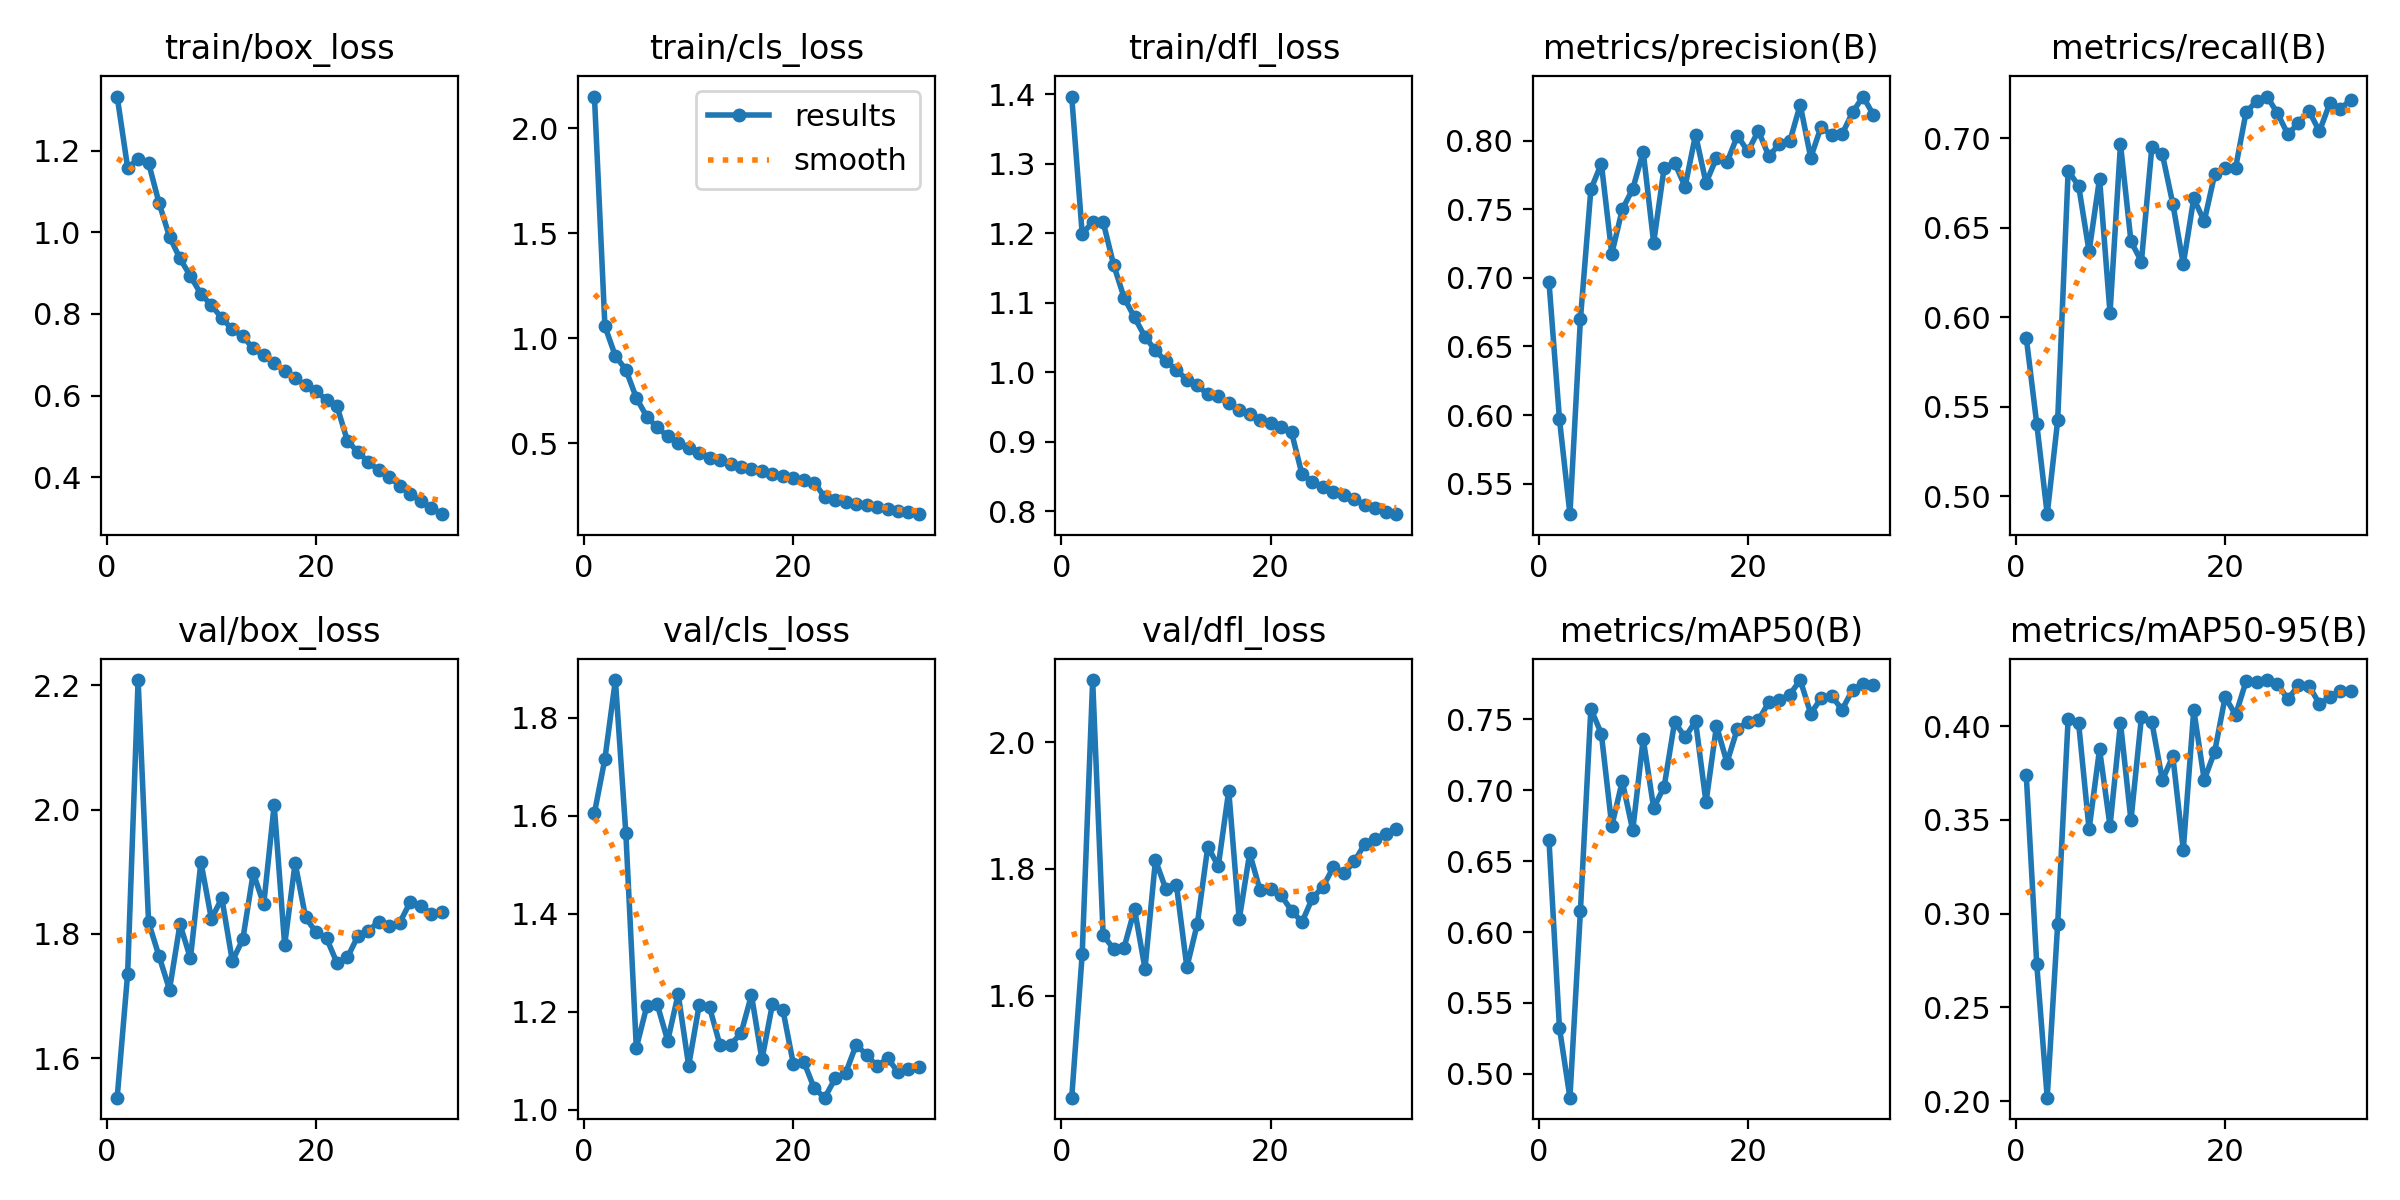

The table this chart was drawn from, first rows:
epoch, time, train/box_loss, train/cls_loss, train/dfl_loss, metrics/precision(B), metrics/recall(B), metrics/mAP50(B), metrics/mAP50-95(B), val/box_loss, val/cls_loss, val/dfl_loss, lr/pg0, lr/pg1, lr/pg2
1, 316, 1.333, 2.151, 1.397, 0.697, 0.5886, 0.6647, 0.3737, 1.537, 1.606, 1.439, 0.003325, 0.003325, 0.003325
2, 643.9, 1.159, 1.057, 1.199, 0.5971, 0.5405, 0.5323, 0.2731, 1.736, 1.716, 1.665, 0.006452, 0.006452, 0.006452
3, 971.4, 1.179, 0.9158, 1.216, 0.5278, 0.4901, 0.4832, 0.2018, 2.208, 1.877, 2.098, 0.009373, 0.009373, 0.009373
4, 1298, 1.17, 0.8507, 1.216, 0.6697, 0.5424, 0.6147, 0.2944, 1.819, 1.564, 1.696, 0.009072, 0.009072, 0.009072
5, 1625, 1.072, 0.7167, 1.155, 0.7644, 0.6816, 0.7576, 0.4039, 1.764, 1.127, 1.674, 0.008762, 0.008762, 0.008762
6, 1951, 0.9894, 0.6264, 1.107, 0.7833, 0.6734, 0.74, 0.4016, 1.711, 1.211, 1.676, 0.008453, 0.008453, 0.008453
7, 2278, 0.936, 0.5757, 1.079, 0.7176, 0.6367, 0.6748, 0.345, 1.816, 1.215, 1.736, 0.008144, 0.008144, 0.008144
8, 2604, 0.8927, 0.5334, 1.051, 0.7499, 0.6774, 0.7064, 0.3877, 1.761, 1.141, 1.643, 0.007834, 0.007834, 0.007834
9, 2932, 0.849, 0.5037, 1.031, 0.7648, 0.6023, 0.6718, 0.3467, 1.916, 1.236, 1.814, 0.007525, 0.007525, 0.007525
10, 3258, 0.8214, 0.4767, 1.016, 0.792, 0.6966, 0.7363, 0.4017, 1.824, 1.09, 1.768, 0.007216, 0.007216, 0.007216
11, 3582, 0.7896, 0.4529, 1.004, 0.7257, 0.6423, 0.6875, 0.3497, 1.858, 1.213, 1.775, 0.006906, 0.006906, 0.006906
12, 3906, 0.7619, 0.4318, 0.9889, 0.7803, 0.6311, 0.7026, 0.4048, 1.756, 1.209, 1.645, 0.006597, 0.006597, 0.006597
13, 4234, 0.7451, 0.4188, 0.9811, 0.784, 0.6951, 0.7482, 0.402, 1.791, 1.132, 1.714, 0.006287, 0.006287, 0.006287
14, 4560, 0.7153, 0.4001, 0.9682, 0.7664, 0.691, 0.7374, 0.3712, 1.898, 1.133, 1.835, 0.005978, 0.005978, 0.005978
15, 4887, 0.6985, 0.3892, 0.9653, 0.8043, 0.6633, 0.7487, 0.384, 1.848, 1.156, 1.804, 0.005669, 0.005669, 0.005669
16, 5214, 0.6801, 0.378, 0.9554, 0.7692, 0.6297, 0.6915, 0.3341, 2.008, 1.234, 1.924, 0.005359, 0.005359, 0.005359
17, 5540, 0.6606, 0.3658, 0.9457, 0.7874, 0.6663, 0.7454, 0.4086, 1.782, 1.103, 1.72, 0.00505, 0.00505, 0.00505
18, 5873, 0.6429, 0.3555, 0.9405, 0.7841, 0.6536, 0.7196, 0.3714, 1.914, 1.215, 1.825, 0.004741, 0.004741, 0.004741
19, 6200, 0.6252, 0.343, 0.9321, 0.8036, 0.6797, 0.7435, 0.3864, 1.827, 1.204, 1.766, 0.004431, 0.004431, 0.004431
20, 6529, 0.6104, 0.3331, 0.9276, 0.7922, 0.6831, 0.7483, 0.4155, 1.803, 1.094, 1.768, 0.004122, 0.004122, 0.004122
21, 6854, 0.5898, 0.3233, 0.9208, 0.8072, 0.6835, 0.7494, 0.4059, 1.793, 1.098, 1.759, 0.003812, 0.003812, 0.003812
22, 7180, 0.5739, 0.3127, 0.9137, 0.7887, 0.7146, 0.7621, 0.424, 1.753, 1.044, 1.734, 0.003503, 0.003503, 0.003503
23, 7512, 0.4884, 0.2441, 0.8532, 0.7974, 0.7205, 0.7636, 0.4236, 1.762, 1.025, 1.716, 0.003194, 0.003194, 0.003194
24, 7837, 0.4617, 0.2323, 0.8429, 0.7994, 0.7232, 0.7675, 0.4246, 1.797, 1.064, 1.754, 0.002884, 0.002884, 0.002884
25, 8165, 0.4368, 0.2211, 0.8347, 0.8262, 0.7138, 0.7778, 0.4222, 1.805, 1.075, 1.772, 0.002575, 0.002575, 0.002575
26, 8493, 0.4167, 0.213, 0.8279, 0.7876, 0.702, 0.7542, 0.4144, 1.82, 1.133, 1.803, 0.002266, 0.002266, 0.002266
27, 8820, 0.3996, 0.2044, 0.8229, 0.8102, 0.7086, 0.7649, 0.4217, 1.813, 1.113, 1.793, 0.001956, 0.001956, 0.001956
28, 9148, 0.3793, 0.1948, 0.8173, 0.8038, 0.7153, 0.7666, 0.4215, 1.818, 1.089, 1.812, 0.001647, 0.001647, 0.001647
29, 9478, 0.3599, 0.1854, 0.8091, 0.8048, 0.7037, 0.7568, 0.4119, 1.852, 1.106, 1.84, 0.001337, 0.001337, 0.001337
30, 9804, 0.3415, 0.1791, 0.8044, 0.8206, 0.7194, 0.771, 0.4154, 1.846, 1.077, 1.848, 0.001028, 0.001028, 0.001028
31, 10130, 0.3246, 0.1709, 0.7998, 0.8321, 0.7164, 0.7751, 0.4188, 1.832, 1.082, 1.855, 0.0007187, 0.0007187, 0.0007187
32, 10460, 0.3092, 0.1625, 0.796, 0.8187, 0.7213, 0.7745, 0.4189, 1.836, 1.087, 1.863, 0.0004094, 0.0004094, 0.0004094
